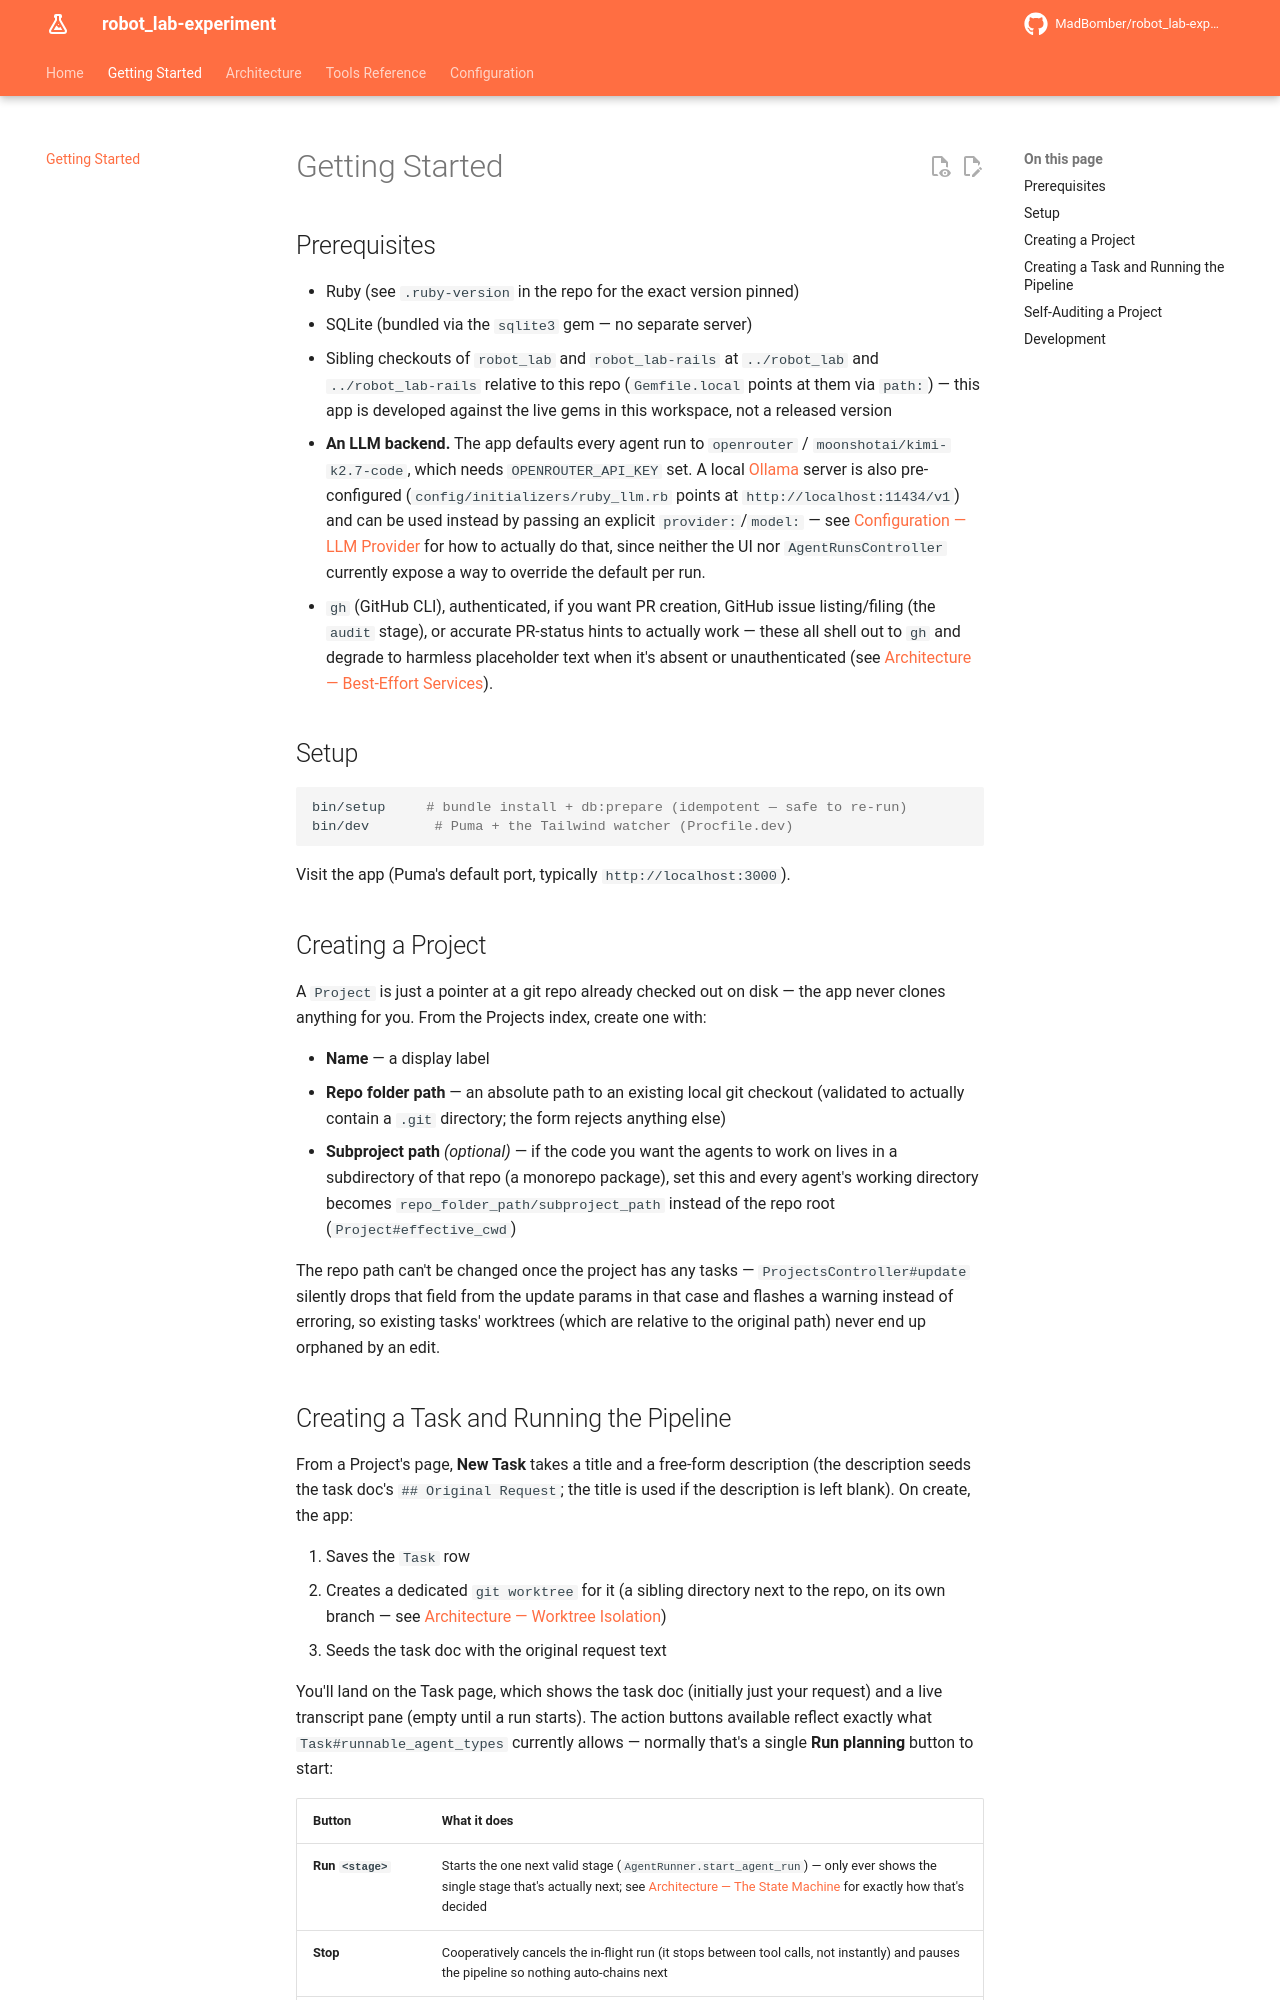

repository: MadBomber/robot_lab-experiment · page: getting_started/index.html · generator: mkdocs

# Getting Started

## Prerequisites

- Ruby (see `.ruby-version` in the repo for the exact version pinned)
- SQLite (bundled via the `sqlite3` gem — no separate server)
- Sibling checkouts of `robot_lab` and `robot_lab-rails` at `../robot_lab` and `../robot_lab-rails` relative to this repo (`Gemfile.local` points at them via `path:`) — this app is developed against the live gems in this workspace, not a released version
- **An LLM backend.** The app defaults every agent run to `openrouter` / `moonshotai/kimi-k2.7-code`, which needs `OPENROUTER_API_KEY` set. A local [Ollama](https://ollama.com) server is also pre-configured (`config/initializers/ruby_llm.rb` points at `http://localhost:11434/v1`) and can be used instead by passing an explicit `provider:`/`model:` — see [Configuration — LLM Provider](configuration.md#llm-provider) for how to actually do that, since neither the UI nor `AgentRunsController` currently expose a way to override the default per run.
- `gh` (GitHub CLI), authenticated, if you want PR creation, GitHub issue listing/filing (the `audit` stage), or accurate PR-status hints to actually work — these all shell out to `gh` and degrade to harmless placeholder text when it's absent or unauthenticated (see [Architecture — Best-Effort Services](architecture.md#best-effort-services-pr-status-github-issues)).

## Setup

```sh
bin/setup     # bundle install + db:prepare (idempotent — safe to re-run)
bin/dev        # Puma + the Tailwind watcher (Procfile.dev)
```

Visit the app (Puma's default port, typically `http://localhost:3000`).

## Creating a Project

A `Project` is just a pointer at a git repo already checked out on disk — the app never clones anything for you. From the Projects index, create one with:

- **Name** — a display label
- **Repo folder path** — an absolute path to an existing local git checkout (validated to actually contain a `.git` directory; the form rejects anything else)
- **Subproject path** *(optional)* — if the code you want the agents to work on lives in a subdirectory of that repo (a monorepo package), set this and every agent's working directory becomes `repo_folder_path/subproject_path` instead of the repo root (`Project#effective_cwd`)

The repo path can't be changed once the project has any tasks — `ProjectsController#update` silently drops that field from the update params in that case and flashes a warning instead of erroring, so existing tasks' worktrees (which are relative to the original path) never end up orphaned by an edit.
